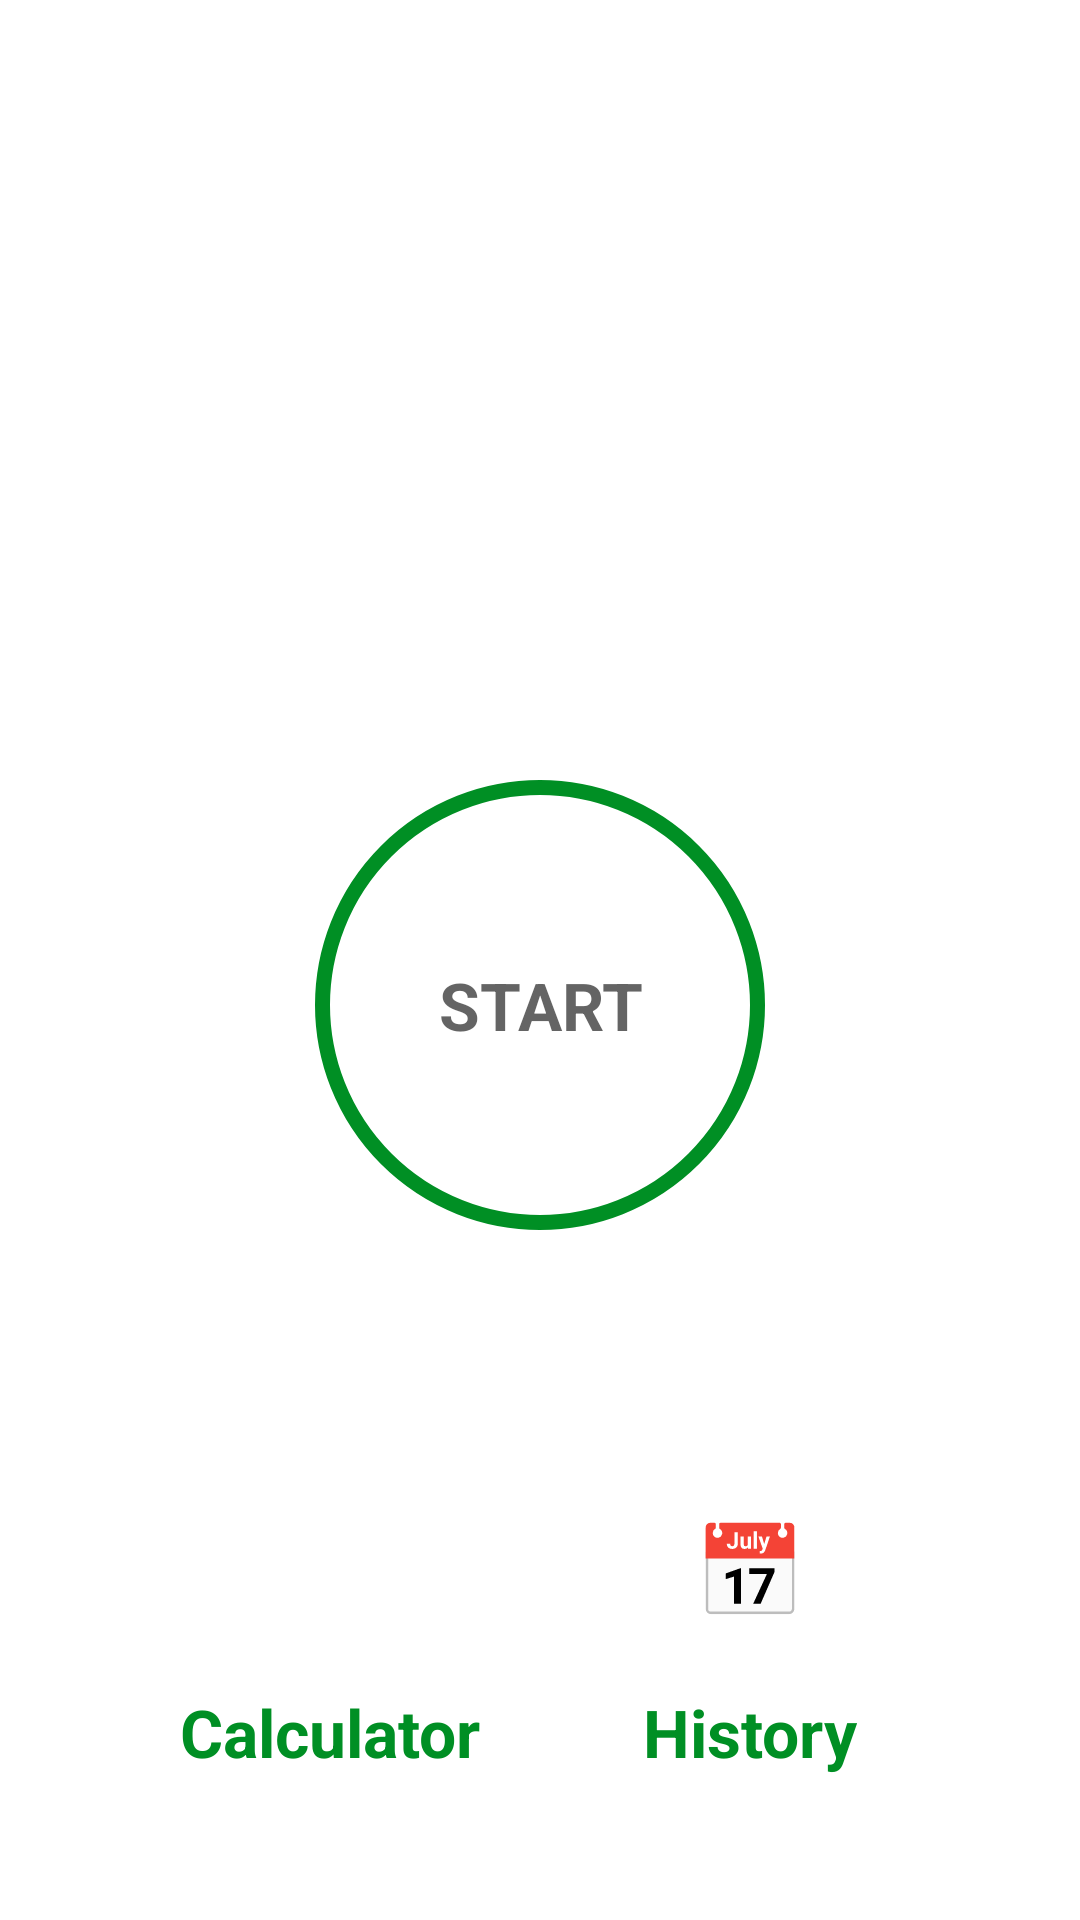

Layout XML and referenced resources for this Android screen:
<!-- AndroidManifest.xml: application theme Theme.7MinutesWorkOut -->
<!-- res/layout/activity_main.xml -->
<?xml version="1.0" encoding="utf-8"?>
<androidx.constraintlayout.widget.ConstraintLayout xmlns:android="http://schemas.android.com/apk/res/android"
    xmlns:app="http://schemas.android.com/apk/res-auto"
    xmlns:tools="http://schemas.android.com/tools"
    android:layout_width="match_parent"
    android:layout_height="match_parent"
    android:padding="@dimen/main_screen_main_layout_padding"
    tools:context=".MainActivity">

    <ImageView
        android:id="@+id/myImageView"
        android:layout_width="match_parent"
        android:layout_height="220dp"
        android:contentDescription="image"
        android:src="@drawable/img_main_page"
        app:layout_constraintTop_toTopOf="parent"
        app:layout_constraintBottom_toTopOf="@+id/flStart"
        />

        <TextView
            android:id="@+id/flStart"
            android:layout_width="150dp"
            android:layout_height="150dp"
            android:layout_marginTop="35dp"
            app:layout_constraintTop_toBottomOf="@+id/myImageView"
            app:layout_constraintStart_toStartOf="parent"
            app:layout_constraintEnd_toEndOf="parent"
            android:text="START"
            android:gravity="center"
            android:background="@drawable/item_color_accent_border_ripple_background"
            android:layout_gravity="center"
            android:textColor="@color/colorPrimary"
            android:textSize="@dimen/default_text_size_button"
            android:textStyle="bold"/>

    <TextView
        android:id="@+id/flBMI"
        android:layout_width="70dp"
        android:layout_height="70dp"
        app:layout_constraintTop_toBottomOf="@+id/flStart"
        app:layout_constraintStart_toStartOf="parent"
        app:layout_constraintEnd_toStartOf="@id/flHistory"
        app:layout_constraintBottom_toBottomOf="parent"
        android:text="BMI"
        android:gravity="center"
        android:background="@drawable/item_circular_color_accent_background"
        android:layout_gravity="center"
        android:textColor="@color/white"
        android:textSize="@dimen/default_text_size_button"
        android:textStyle="bold"/>

    <TextView
        android:layout_width="wrap_content"
        android:layout_height="wrap_content"
        android:text="Calculator"
        android:layout_marginTop="5dp"
        android:textSize="22sp"
        android:textStyle="bold"
        android:textColor="@color/colorAccent"
        app:layout_constraintTop_toBottomOf="@+id/flBMI"
        app:layout_constraintStart_toStartOf="@id/flBMI"
        app:layout_constraintEnd_toEndOf="@id/flBMI"/>

    <TextView
        android:id="@+id/flHistory"
        android:layout_width="70dp"
        android:layout_height="70dp"
        app:layout_constraintTop_toBottomOf="@+id/flStart"
        app:layout_constraintStart_toEndOf="@id/flBMI"
        app:layout_constraintEnd_toEndOf="parent"
        app:layout_constraintBottom_toBottomOf="parent"
        android:text="📅"
        android:gravity="center"
        android:background="@drawable/item_circular_color_accent_background"
        android:layout_gravity="center"
        android:textColor="@color/white"
        android:textSize="30sp"
        android:textStyle="bold"/>

    <TextView
        android:layout_width="wrap_content"
        android:layout_height="wrap_content"
        android:text="History"
        android:layout_marginTop="5dp"
        android:textSize="22sp"
        android:textStyle="bold"
        android:textColor="@color/colorAccent"
        app:layout_constraintTop_toBottomOf="@+id/flHistory"
        app:layout_constraintStart_toStartOf="@+id/flHistory"
        app:layout_constraintEnd_toEndOf="@+id/flHistory"/>



</androidx.constraintlayout.widget.ConstraintLayout>
<!-- resources referenced by this layout -->
<resources>
  <color name="colorAccent">#008F24</color>
  <color name="colorPrimary">#B2212121</color>
  <color name="white">#FFFFFFFF</color>
  <dimen name="default_text_size_button">22sp</dimen>
  <dimen name="main_screen_main_layout_padding">5dp</dimen>
  <!-- drawable item_color_accent_border_ripple_background (drawable) -->
  <?xml version="1.0" encoding="utf-8"?>
  <ripple xmlns:android="http://schemas.android.com/apk/res/android"
      android:color="@color/lightGrey">
      <item android:id="@android:id/mask">
          <shape android:shape="oval">
              <solid android:color="@color/white"/>
          </shape>
      </item>
      <item android:drawable="@drawable/item_circular_color_accent_border"/>
  
  </ripple>
  <style name="Theme.7MinutesWorkOut" parent="Theme.MaterialComponents.DayNight.NoActionBar">
          
          <item name="colorPrimary">@color/purple_500</item>
          <item name="colorPrimaryVariant">@color/purple_700</item>
          <item name="colorOnPrimary">@color/white</item>
          
          <item name="colorSecondary">@color/teal_200</item>
          <item name="colorSecondaryVariant">@color/teal_700</item>
          <item name="colorOnSecondary">@color/black</item>
          
          <item name="android:statusBarColor">?attr/colorPrimaryVariant</item>
          
      </style>
  <color name="lightGrey">#C4C4C4</color>
  <!-- drawable item_circular_color_accent_border (drawable) -->
  <?xml version="1.0" encoding="utf-8"?>
  <shape xmlns:android="http://schemas.android.com/apk/res/android"
      android:shape="oval">
      <stroke android:width="5dp"
          android:color="@color/colorAccent"/>
      <solid android:color="@color/white" />
  
  </shape>
  <color name="purple_500">#FF6200EE</color>
  <color name="purple_700">#FF3700B3</color>
  <color name="teal_200">#FF03DAC5</color>
  <color name="teal_700">#FF018786</color>
  <color name="black">#FF000000</color>
</resources>
